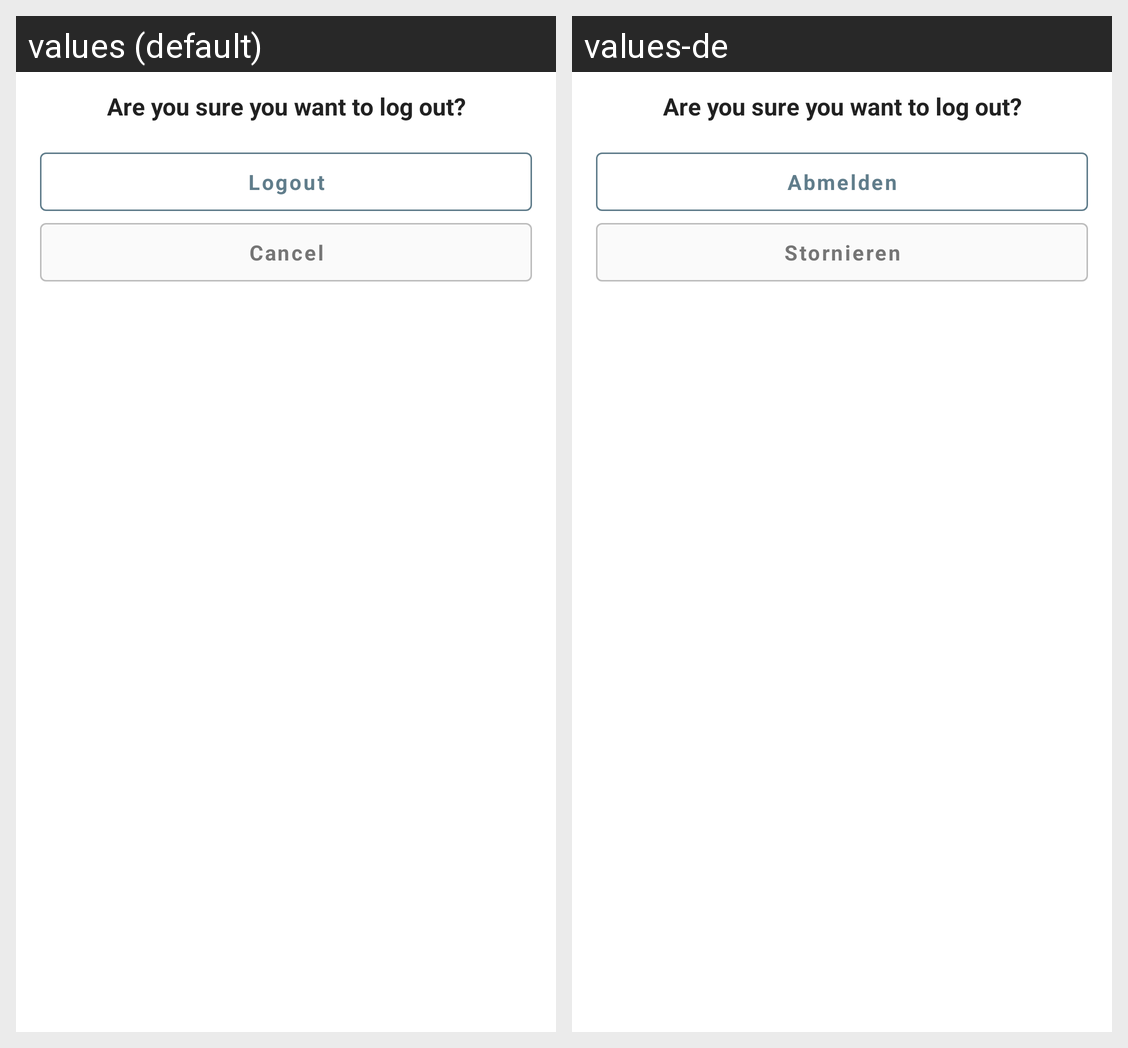

Here is an Android app screen in its default locale and in the app's own translations. Write out the translated-string differences for the strings that appear on this screen.
Android screen res/layout/fragment_logout_dialog.xml rendered under 2 locales, left to right: values (default), values-de. Device: Nexus 5 (rendered at 1080×1920; each locale shown at half size, 540×960, under a caption strip naming it); theme Theme.Trip.
Strings drawn on this screen, with the default value and each locale's value (text and hints the layout hard-codes, and strings that could not be matched under every locale, appear in the picture but are not listed):

logout
  values: Logout
  values-de: Abmelden

cancel
  values: Cancel
  values-de: Stornieren
